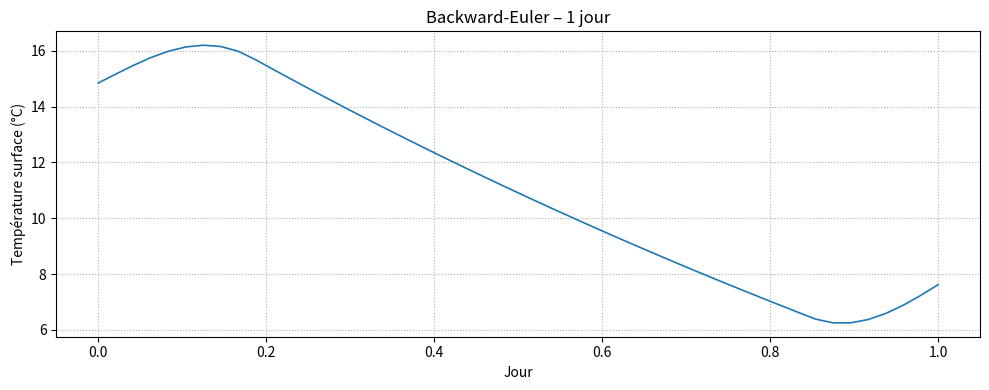
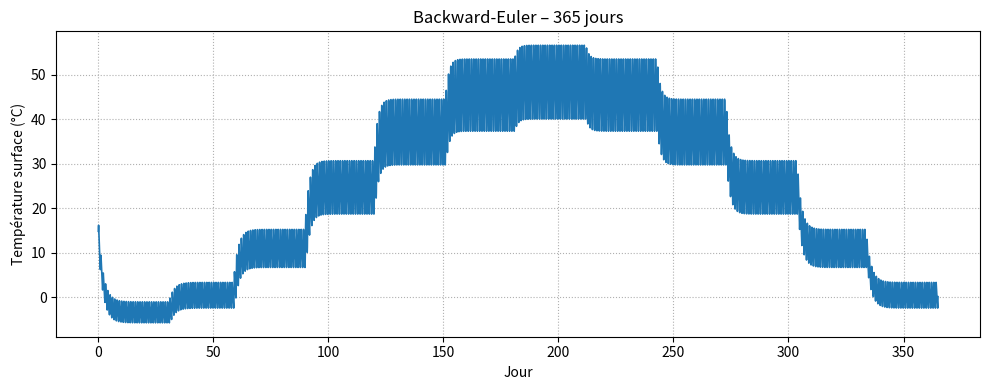

Generate these figures, in order, with matplotlib:
# ---------------------------------------------------------------
# Backward-Euler implicite pour l’équa diff
# Avec flux dynamique
# ---------------------------------------------------------------

import numpy as np
import matplotlib.pyplot as plt
from math import pi
import datetime as dt

# ---------- constantes & paramètres physiques ----------
S0    = 1361.0                     # constante solaire (W m-2)
sigma = 5.670374419e-8             # Stefan-Boltzmann
alpha = 0.25                       # albédo de surface
Tatm  = 253.15                     # atmosphère radiative (-20 °C)
C     = 8.36e5                     # capacité surfacique (J m-2 K-1)

# ---------- localisation du point d'étude ----------
lat_deg = 49.0                     # latitude Paris en degrés
lon_deg = 2.0                      # longitude Paris en degrés

dt_sec = 1800.0                    # pas de temps (30 min)

# ---------- outils solaires basés sur matrices de rotation ----------

def update_sun_vector(month: int, sun_vector: np.ndarray) -> np.ndarray:
    """Applique l'inclinaison saisonnière à un vecteur Soleil→Terre 1 AU"""
    # Inclinaison axiale 23°26' = 23.44°
    angle_inclinaison = np.radians(23.44) * np.cos(2*pi*(month-1)/12)
    rotation_matrix_saison = np.array([
        [np.cos(angle_inclinaison), 0, np.sin(angle_inclinaison)],
        [0, 1, 0],
        [-np.sin(angle_inclinaison), 0, np.cos(angle_inclinaison)]
    ])
    return rotation_matrix_saison @ sun_vector


def puissance_recue_point(lat_deg: float, lon_deg: float, month: int, hour: float, albedo: float = alpha) -> float:
    """Flux solaire net reçu par un point donné en W m⁻²"""
    theta = np.radians(90 - lat_deg)              # colatitude
    phi   = np.radians(lon_deg % 360)

    sun_vector = np.array([1.0, 0.0, 0.0])        # Soleil à +∞ sur l'axe +x
    # saison
    sun_vector = update_sun_vector(month, sun_vector)
    # rotation diurne
    angle_rotation = (hour / 24.0) * 2*pi
    rotation_matrix_diurne = np.array([
        [np.cos(angle_rotation), -np.sin(angle_rotation), 0],
        [np.sin(angle_rotation),  np.cos(angle_rotation), 0],
        [0, 0, 1]
    ])
    sun_vector = rotation_matrix_diurne @ sun_vector

    # vecteur normal au point
    normal = np.array([
        np.sin(theta)*np.cos(phi),
        np.sin(theta)*np.sin(phi),
        np.cos(theta)
    ])

    cos_incidence = max(np.dot(normal, sun_vector), 0.0)
    return S0 * cos_incidence * (1 - albedo)


def day_to_month(day_of_year: int) -> int:
    """Convertit un jour de l'année (1-365/366) en mois (1-12)"""
    base_date = dt.date(2025, 1, 1) + dt.timedelta(days=day_of_year - 1)  # année de référence non bissextile
    return base_date.month


def phi_net(day_of_year: int, hour: float) -> float:
    month = day_to_month(day_of_year)
    return puissance_recue_point(lat_deg, lon_deg, month, hour, alpha)


def f_rhs(T: float, phinet: float) -> float:
    """Terme de droite de l'équation d'énergie surfacique"""
    return (phinet + sigma*Tatm**4 - sigma*T**4) / C

# ---------- intégrateur Backward-Euler (Newton) ----------

def backward_euler(days: int, T0: float = 288.0):
    """Intègre l'équation 0‑D sur *days* jours avec un pas dt_sec"""
    N = int(days*24*3600/dt_sec)
    times = np.arange(N + 1) * dt_sec
    T = np.empty(N + 1)
    T[0] = T0
    for k in range(N):
        t_sec   = k * dt_sec
        day     = int(t_sec // 86400) + 1        # jour de l'année (1‑365)
        hour    = (t_sec % 86400) / 3600.0
        phi_n   = phi_net(day, hour)

        # Newton pour résoudre F(X) = X − T[k] − dt*f(X) = 0
        X = T[k]
        for _ in range(8):
            F  = X - T[k] - dt_sec * f_rhs(X, phi_n)
            dF = 1 - dt_sec * (-4 * sigma * X**3 / C)
            X -= F / dF
            if abs(F) < 1e-6:
                break
        T[k + 1] = X
    return times, T

# ---------- tracé ----------

def tracer(times, T, titre: str):
    plt.figure(figsize=(10, 4))
    plt.plot(times/86400.0, T - 273.15, lw=1.2)
    plt.xlabel("Jour")
    plt.ylabel("Température surface (°C)")
    plt.title(titre)
    plt.grid(ls=":")
    plt.tight_layout()
    plt.show()


if __name__ == "__main__":
    for jours in (1, 365):
        t, Tsurf = backward_euler(jours)
        tracer(t, Tsurf, f"Backward-Euler – {jours} jour{'s' if jours > 1 else ''}")
